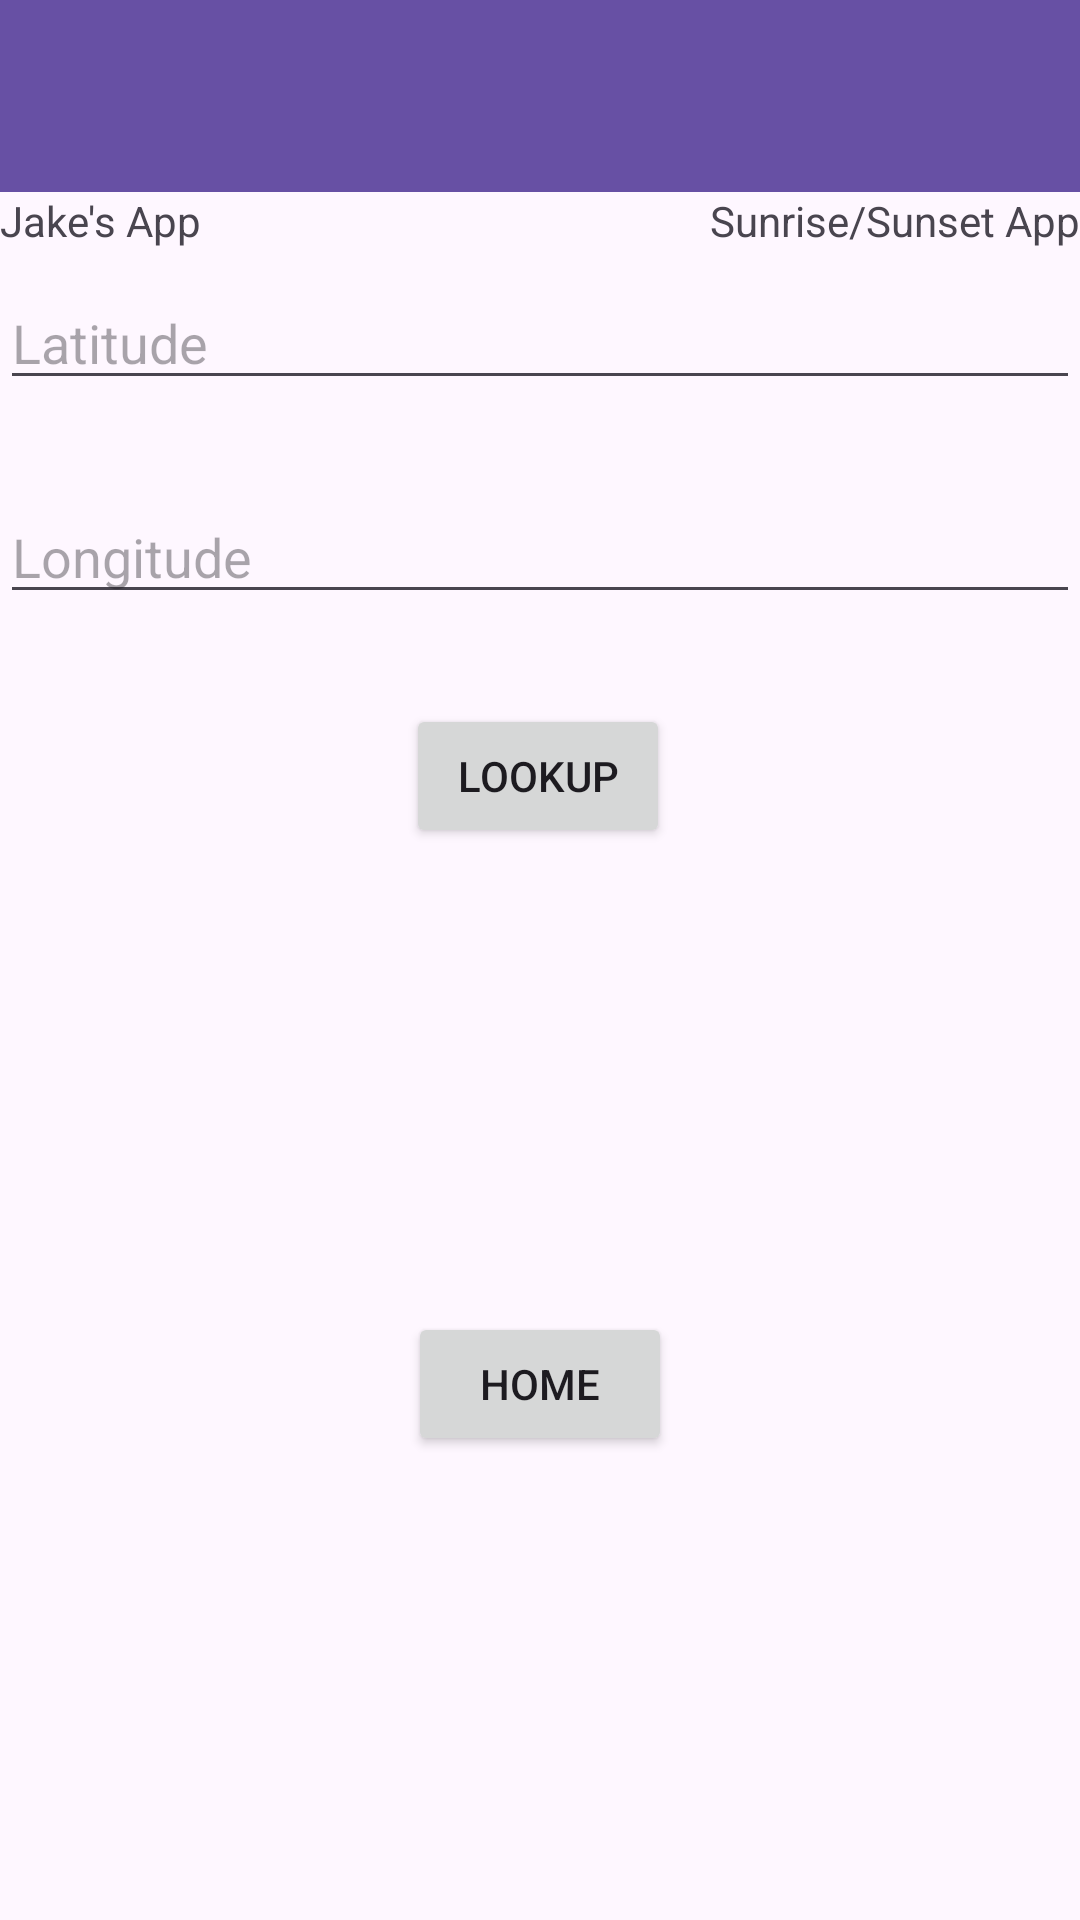

The Android layout XML behind this screen, and the referenced resources:
<!-- AndroidManifest.xml: application theme Theme.Android_group_project -->
<!-- res/layout/sunrise_search.xml -->
<?xml version="1.0" encoding="utf-8"?>
<androidx.constraintlayout.widget.ConstraintLayout xmlns:android="http://schemas.android.com/apk/res/android"
    xmlns:app="http://schemas.android.com/apk/res-auto"
    xmlns:tools="http://schemas.android.com/tools"
    android:layout_width="match_parent"
    android:layout_height="match_parent"
    tools:context=".Sunrise_Search">

    <TextView
        android:id="@+id/Sunset_title_string"
        android:layout_width="wrap_content"
        android:layout_height="30dp"
        android:text="@string/title_name"
        app:layout_constraintEnd_toEndOf="parent"
        app:layout_constraintTop_toBottomOf="@+id/sun_toolbar" />

    <TextView
        android:id="@+id/app_name"
        android:layout_width="103dp"
        android:layout_height="28dp"
        android:text="@string/Jake_Link"
        app:layout_constraintStart_toStartOf="parent"
        app:layout_constraintTop_toBottomOf="@+id/sun_toolbar" />

    <Button
        android:id="@+id/search_button"
        android:layout_width="wrap_content"
        android:layout_height="wrap_content"
        android:layout_marginTop="30dp"
        android:text="@string/query_button_string"
        app:layout_constraintEnd_toEndOf="parent"
        app:layout_constraintHorizontal_bias="0.498"
        app:layout_constraintStart_toStartOf="parent"
        app:layout_constraintTop_toBottomOf="@+id/y_coordinate" />

    <EditText
        android:id="@+id/x_coordinate"
        android:layout_width="match_parent"
        android:layout_height="wrap_content"
        android:autofillHints="Latitude"
        android:hint="@string/Latitude_string"
        android:inputType="text"
        app:layout_constraintEnd_toEndOf="parent"
        app:layout_constraintHorizontal_bias="0.474"
        app:layout_constraintStart_toStartOf="parent"
        app:layout_constraintTop_toBottomOf="@+id/app_name" />

    <EditText
        android:id="@+id/y_coordinate"
        android:layout_width="match_parent"
        android:layout_height="wrap_content"
        android:layout_marginTop="30dp"
        android:autofillHints="Longitude"
        android:hint="@string/Longitude_string"
        android:inputType="text"
        app:layout_constraintEnd_toEndOf="parent"
        app:layout_constraintStart_toStartOf="parent"
        app:layout_constraintTop_toBottomOf="@+id/x_coordinate" />

    <Button
        android:id="@+id/home_button"
        android:layout_width="wrap_content"
        android:layout_height="wrap_content"
        android:text="@string/main_page"
        app:layout_constraintBottom_toBottomOf="parent"
        app:layout_constraintEnd_toEndOf="parent"
        app:layout_constraintStart_toStartOf="parent"
        app:layout_constraintTop_toBottomOf="@+id/search_button" />

    <androidx.appcompat.widget.Toolbar
        app:menu="@menu/sun_menu"
        android:id="@+id/sun_toolbar"
        android:layout_width="409dp"
        android:layout_height="wrap_content"
        android:background="?attr/colorPrimary"
        android:minHeight="?attr/actionBarSize"
        android:theme="?attr/actionBarTheme"
        app:layout_constraintStart_toStartOf="parent"
        app:layout_constraintTop_toTopOf="parent" />


</androidx.constraintlayout.widget.ConstraintLayout>
<!-- resources referenced by this layout -->
<resources>
  <string name="Jake_Link">Jake\'s App</string>
  <string name="Latitude_string">Latitude</string>
  <string name="Longitude_string">Longitude</string>
  <string name="main_page">Home</string>
  <string name="query_button_string">Lookup</string>
  <string name="title_name">Sunrise/Sunset App</string>
  <style name="Theme.Android_group_project" parent="Base.Theme.Android_group_project" />
  <style name="Base.Theme.Android_group_project" parent="Theme.Material3.DayNight.NoActionBar">
          
          
      </style>
</resources>
